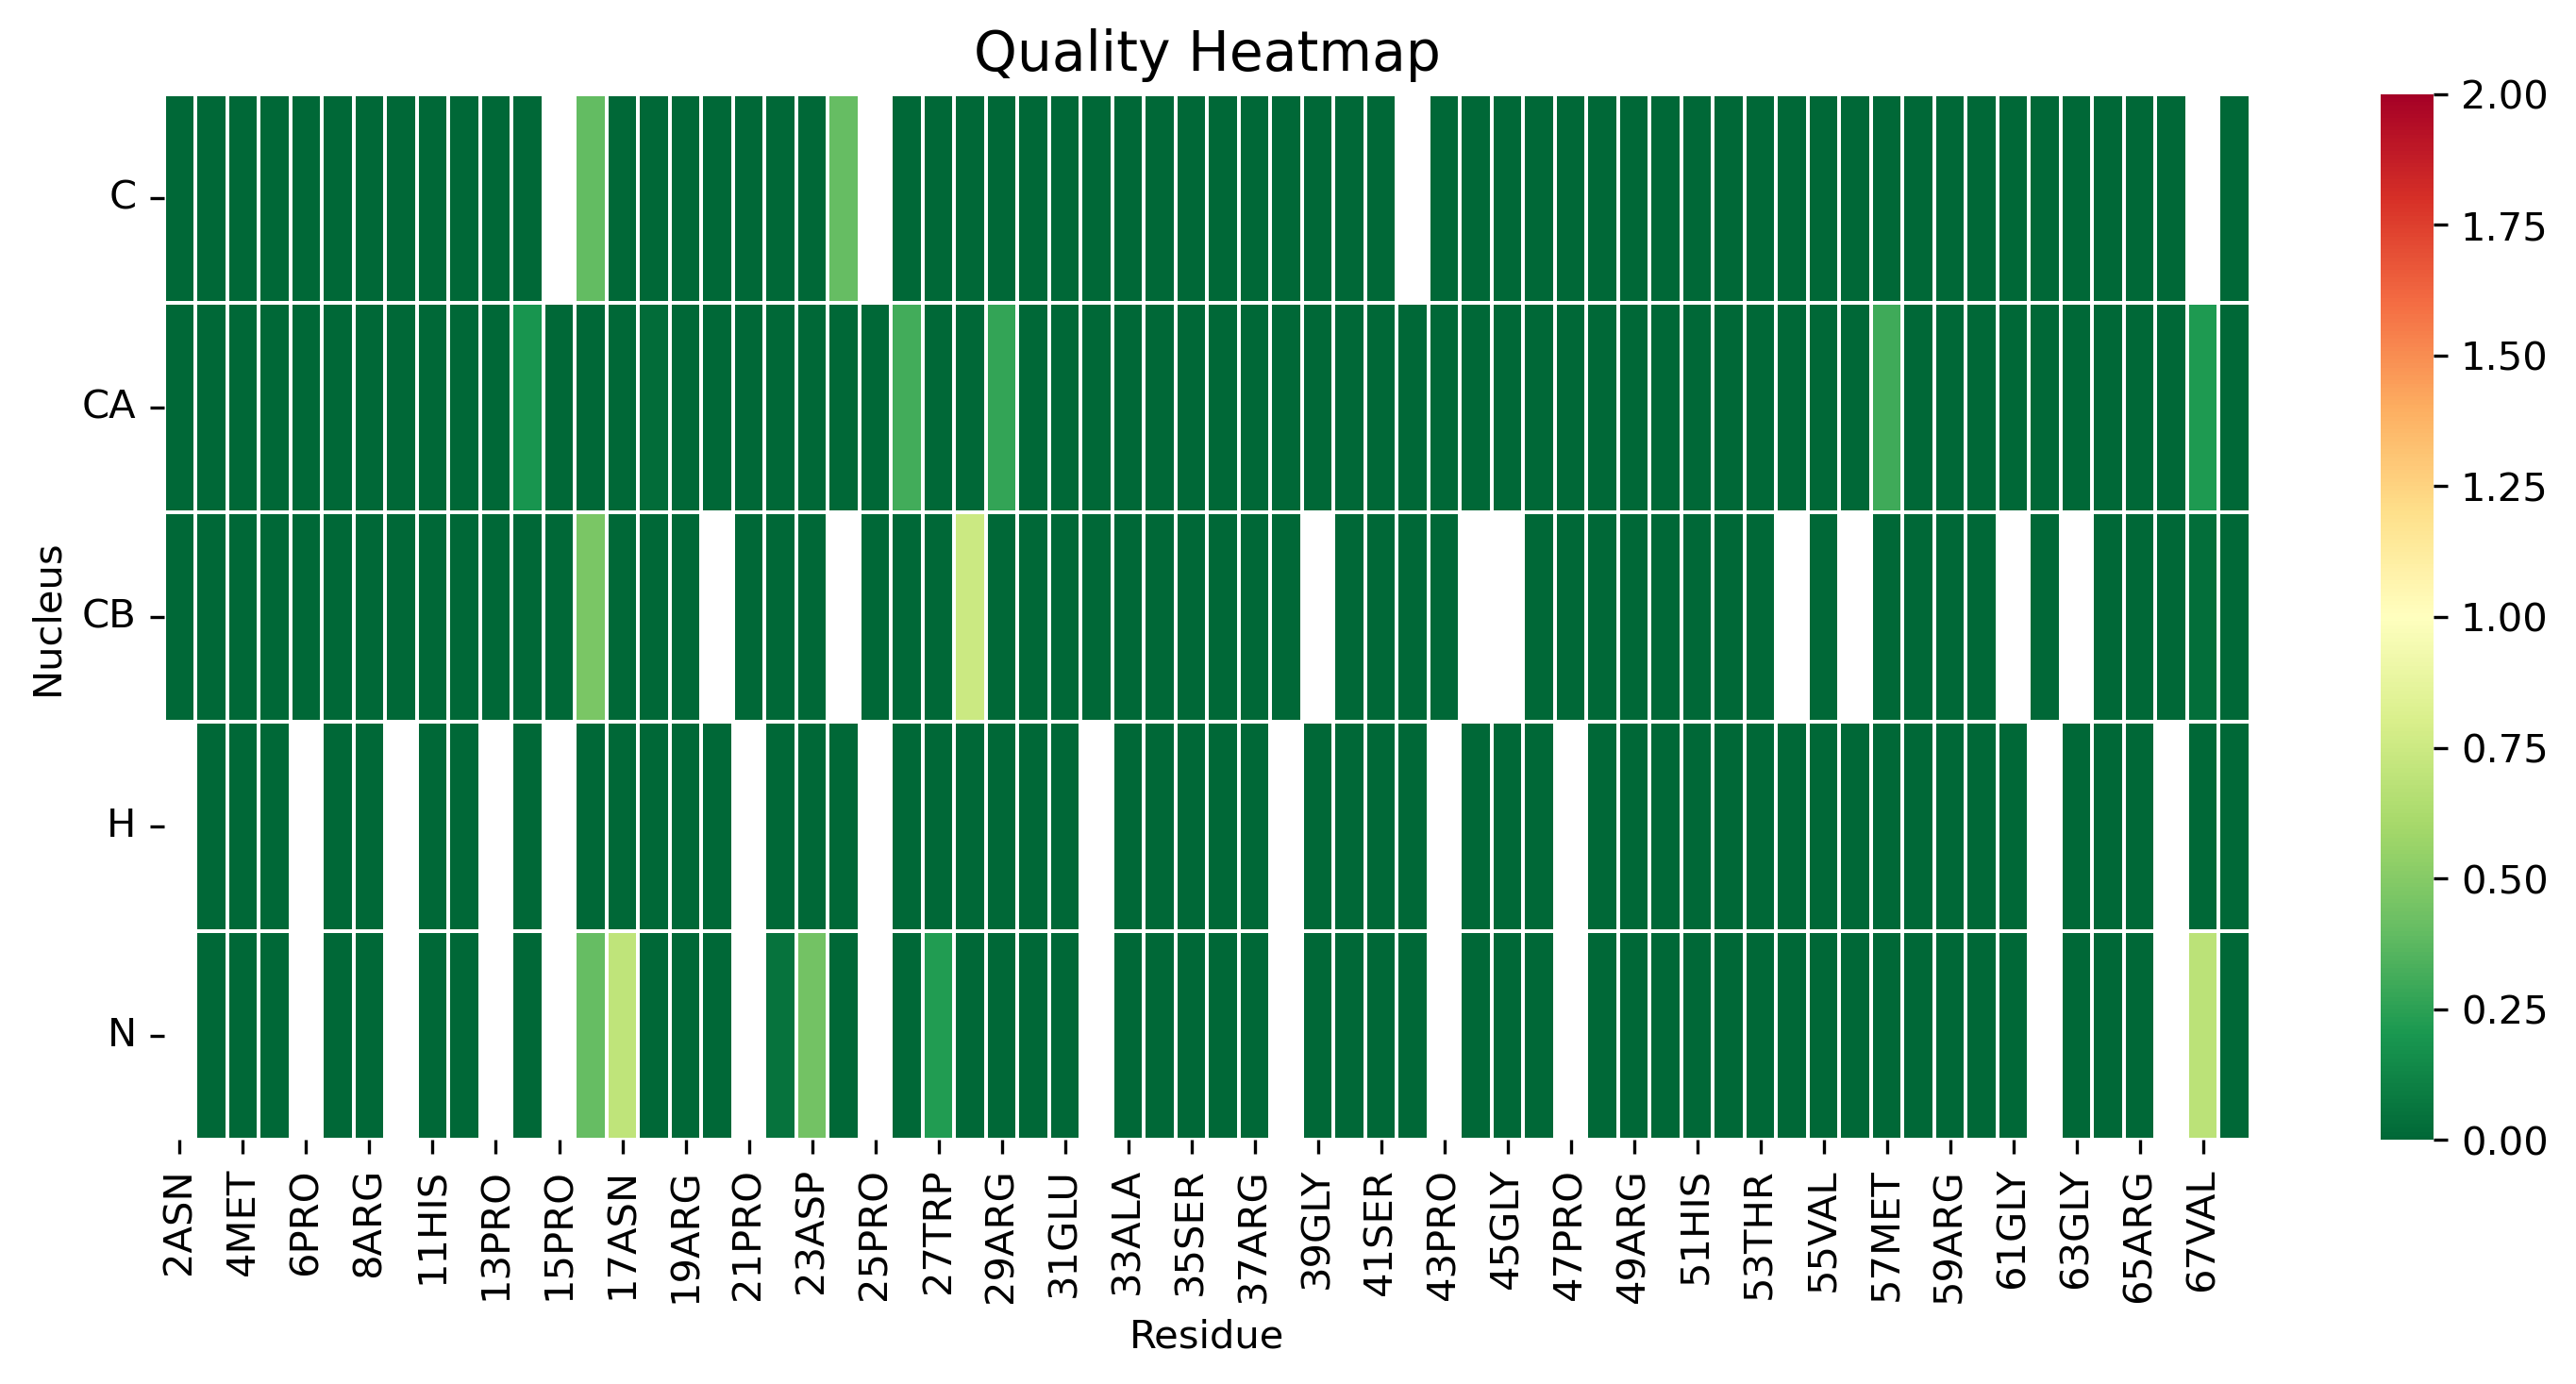

The data file committed next to this chart (first rows):
, 2ASN, 3ALA, 4MET, 5THR, 6PRO, 7VAL, 8ARG, 10PRO, 11HIS, 12THR, 13PRO, 14ASP, 15PRO, 16LEU, 17ASN, 18LEU, 19ARG, 20GLY, 21PRO, 22LEU, 23ASP, 24GLY, 25PRO
C, 0.0, 0.0, 0.0, 0.0, 0.0, 0.0, 0.0, 0.0, 0.0, 0.0, 0.0, 0.0, , 0.396, 0.0, 0.0, 0.0, 0.0, 0.0, 0.0, 0.0, 0.3985, 
CA, 0.0, 0.0, 0.0, 0.0, 0.0, 0.0, 0.0, 0.0, 0.0, 0.0, 0.0, 0.1917, 0.0, 0.0, 0.0, 0.01776, 0.0, 0.0, 0.0, 0.0, 0.0, 0.0, 0.0
CB, 0.0, 0.0, 0.0, 0.0, 0.0, 0.0, 0.0, 0.0, 0.0, 0.0, 0.0, 0.0, 0.0, 0.467, 0.0, 0.0, 0.0, , 0.0, 0.0, 0.0, , 0.0
H, , 0.0, 0.0, 0.0, , 0.0, 0.0, , 0.0, 0.0, , 0.0, , 0.0, 0.0, 0.0, 0.0, 0.0, , 0.0, 0.0, 0.0, 
N, , 0.0, 0.0, 0.0, , 0.0, 0.0, , 0.0, 0.0, , 0.0, , 0.4009, 0.6985, 0.0, 0.0, 0.0, , 0.05267, 0.4377, 0.0, 
